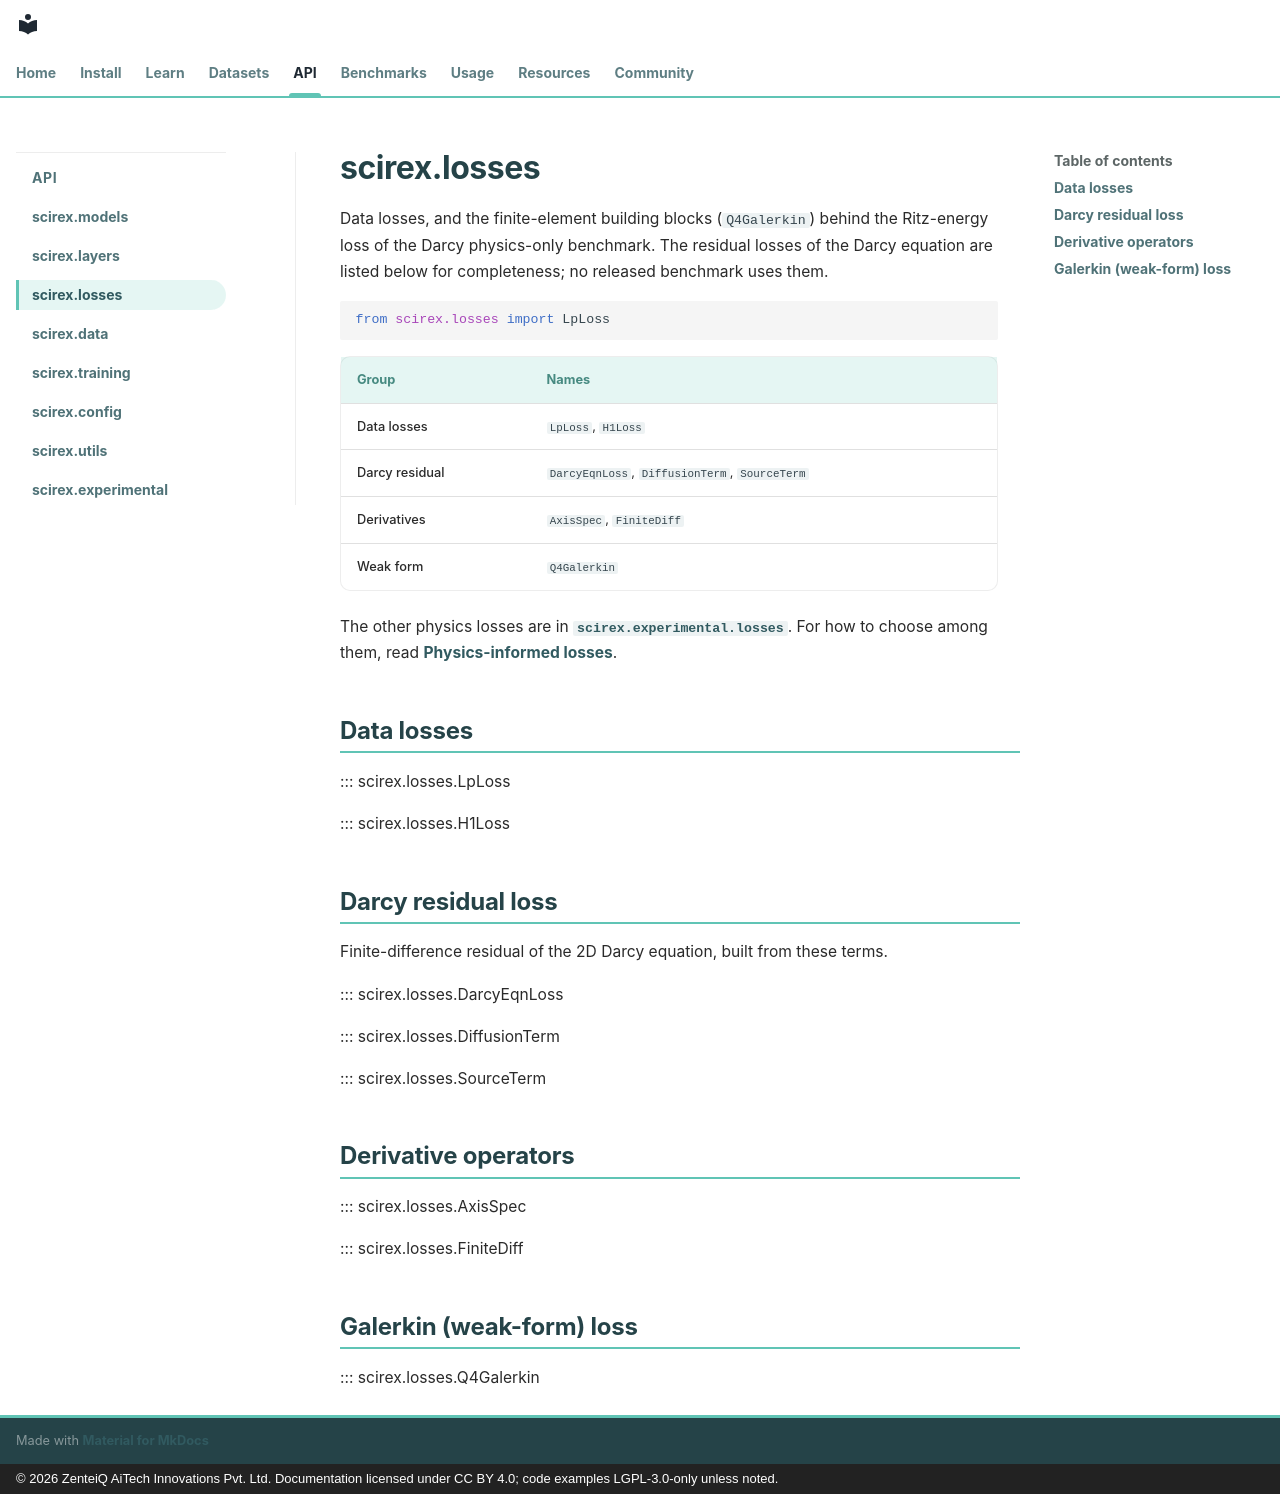

repository: zenteiq-research/scirex · page: api/losses/index.html · generator: mkdocs · copyright: © 2026 ZenteiQ AiTech Innovations Pvt. Ltd. Documentation licensed under CC BY 4.0; code examples LGPL-3.0-only unless noted.

<!--
SPDX-FileCopyrightText: 2026 ZenteiQ AiTech Innovations Pvt. Ltd.
SPDX-License-Identifier: CC-BY-4.0
-->

# scirex.losses

Data losses, and the finite-element building blocks (`Q4Galerkin`) behind the Ritz-energy loss of the
Darcy physics-only benchmark. The residual losses of the Darcy equation are listed below for
completeness; no released benchmark uses them.

```python
from scirex.losses import LpLoss
```

| Group | Names |
| --- | --- |
| Data losses | `LpLoss`, `H1Loss` |
| Darcy residual | `DarcyEqnLoss`, `DiffusionTerm`, `SourceTerm` |
| Derivatives | `AxisSpec`, `FiniteDiff` |
| Weak form | `Q4Galerkin` |

The other physics losses are in [`scirex.experimental.losses`](experimental.md#experimental-losses).
For how to choose among them, read [Physics-informed losses](../loss_guide/overview.md).

## Data losses

::: scirex.losses.LpLoss

::: scirex.losses.H1Loss

## Darcy residual loss

Finite-difference residual of the 2D Darcy equation, built from these terms.

::: scirex.losses.DarcyEqnLoss

::: scirex.losses.DiffusionTerm

::: scirex.losses.SourceTerm

## Derivative operators

::: scirex.losses.AxisSpec

::: scirex.losses.FiniteDiff

## Galerkin (weak-form) loss

::: scirex.losses.Q4Galerkin
